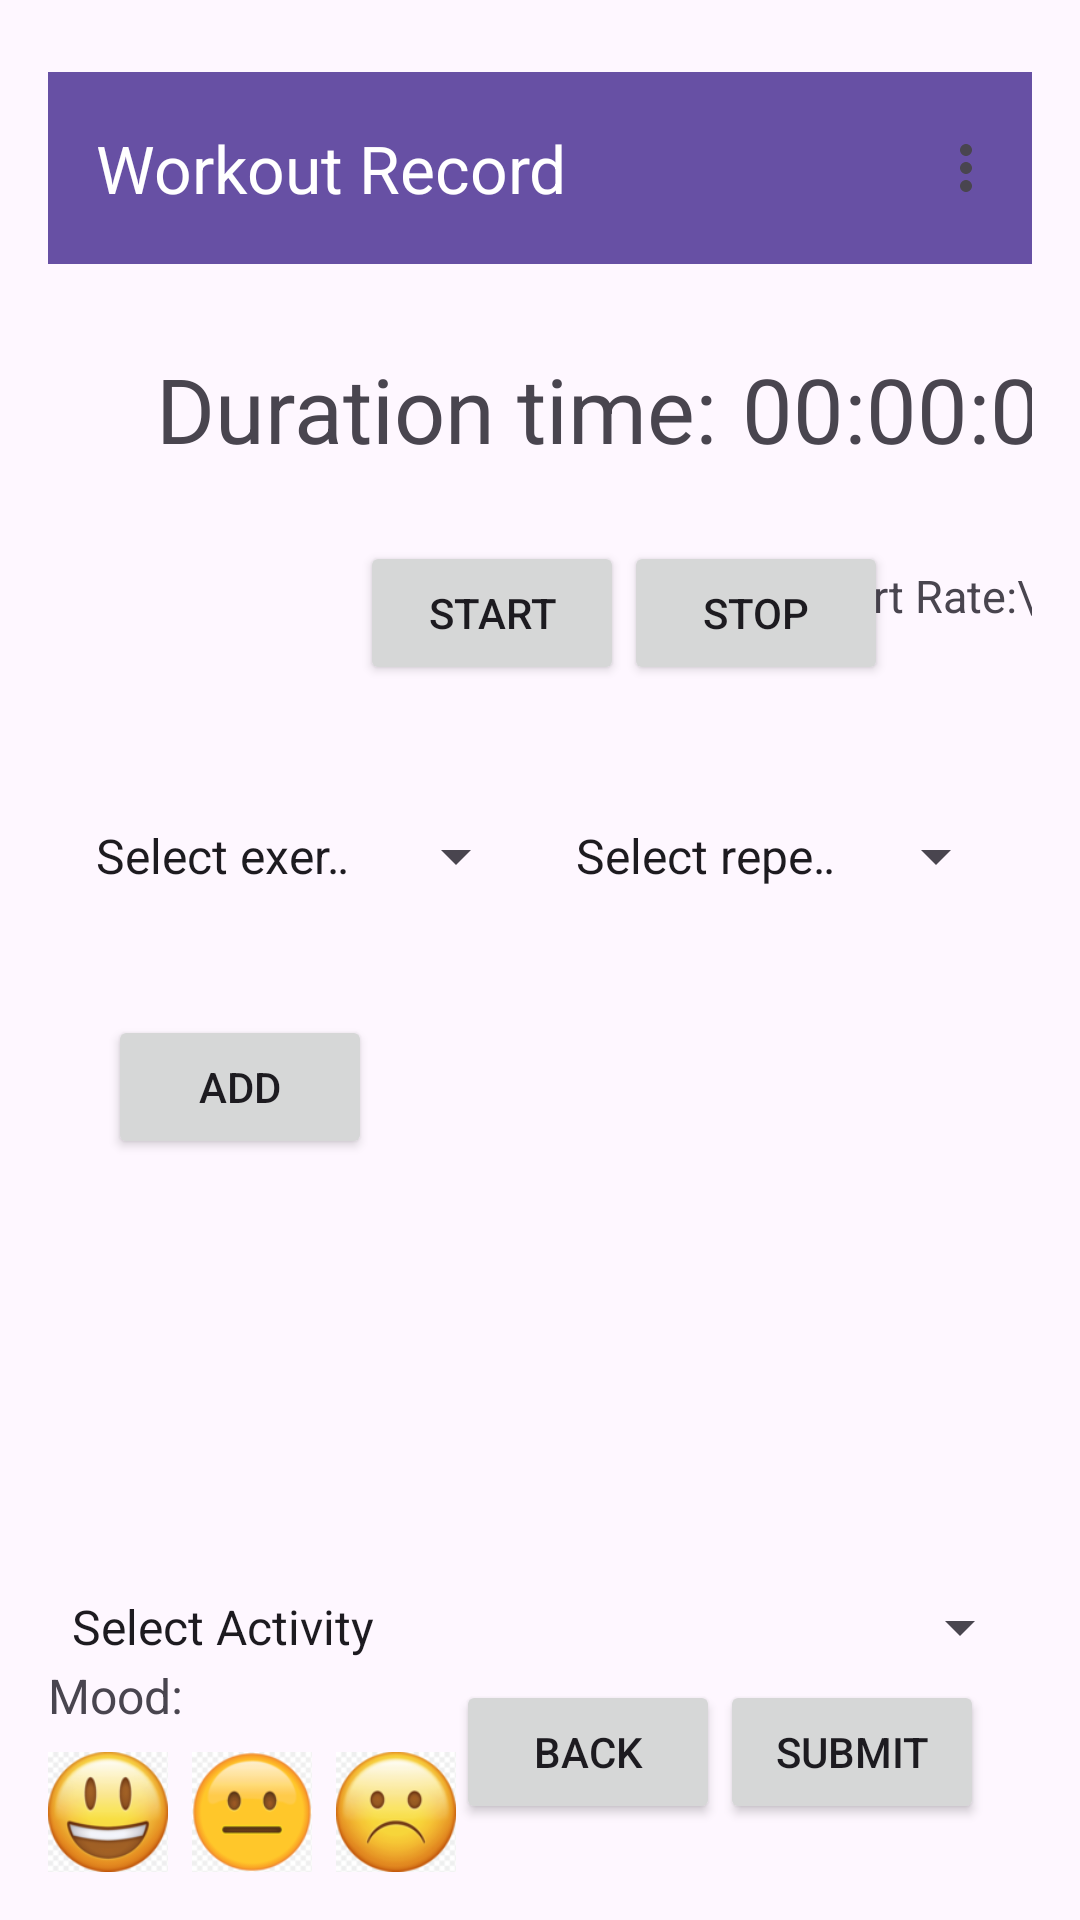

The Android layout XML behind this screen, and the referenced resources:
<!-- AndroidManifest.xml: application theme Theme.HealthApp -->
<!-- res/layout/recordingworkout_screen.xml -->
<?xml version="1.0" encoding="utf-8"?>
<androidx.constraintlayout.widget.ConstraintLayout xmlns:android="http://schemas.android.com/apk/res/android"
    xmlns:app="http://schemas.android.com/apk/res-auto"
    android:layout_width="match_parent"
    android:layout_height="match_parent"
    xmlns:tools="http://schemas.android.com/tools"
    android:padding="@dimen/margin_medium">

    
    <androidx.appcompat.widget.Toolbar
        android:id="@+id/toolbar_menu"
        android:layout_width="0dp"
        android:layout_height="?attr/actionBarSize"
        android:layout_marginTop="8dp"
        android:background="?attr/colorPrimary"
        app:layout_constraintEnd_toEndOf="parent"
        app:layout_constraintStart_toStartOf="parent"
        app:layout_constraintTop_toTopOf="parent"
        app:menu="@menu/toolbar_menu"
        app:title="Workout Record"
        app:titleTextColor="@android:color/white" />

    <TextView
        android:id="@+id/heart_rate_text"
        android:layout_width="wrap_content"
        android:layout_height="wrap_content"
        android:layout_marginTop="32dp"
        android:text="Heart Rate:\n -- BPM"
        android:textSize="15sp"
        app:layout_constraintEnd_toEndOf="parent"
        app:layout_constraintHorizontal_bias="0.36"
        app:layout_constraintStart_toEndOf="@+id/stop_button"
        app:layout_constraintTop_toBottomOf="@id/timer_text" />

                

    <TextView
        android:id="@+id/duration_label"
        android:layout_width="wrap_content"
        android:layout_height="wrap_content"
        android:layout_marginStart="36dp"
        android:layout_marginTop="100dp"
        android:text="Duration time:"
        android:textSize="30sp"
        app:layout_constraintStart_toStartOf="parent"
        app:layout_constraintTop_toTopOf="parent" />

    <TextView
                android:id="@+id/timer_text"
                android:layout_width="wrap_content"
                android:layout_height="wrap_content"
                android:layout_marginStart="@dimen/margin_small"
                android:text="00:00:00"
                android:textSize="30sp"
                app:layout_constraintStart_toEndOf="@id/duration_label"
                app:layout_constraintTop_toTopOf="@id/duration_label" />

    <Button
        android:id="@+id/start_button"
        android:layout_width="wrap_content"
        android:layout_height="@dimen/button_height"
        android:layout_marginStart="104dp"
        android:layout_marginTop="24dp"
        android:text="Start"
        app:layout_constraintStart_toStartOf="parent"
        app:layout_constraintTop_toBottomOf="@id/duration_label" />

    <Button
                android:id="@+id/stop_button"
                android:layout_width="wrap_content"
                android:layout_height="@dimen/button_height"
                android:layout_marginTop="24dp"
                android:text="Stop"
                app:layout_constraintStart_toEndOf="@id/start_button"
                app:layout_constraintTop_toBottomOf="@id/duration_label" />

            
            <LinearLayout
                android:id="@+id/workout_sets_container"
                android:layout_width="0dp"
                android:layout_height="wrap_content"
                android:orientation="vertical"
                app:layout_constraintTop_toBottomOf="@id/start_button"
                app:layout_constraintStart_toStartOf="parent"
                app:layout_constraintEnd_toEndOf="parent"
                android:layout_marginTop="24dp">

                
                <LinearLayout
                    android:layout_width="match_parent"
                    android:layout_height="match_parent"
                    android:orientation="horizontal"
                    android:padding="8dp">

                    <Spinner
                        android:id="@+id/workout_type_spinner_0"
                        android:layout_width="0dp"
                        android:layout_height="50dp"
                        android:layout_weight="1"
                        android:entries="@array/workout_types"
                        android:spinnerMode="dropdown" />

                    <Spinner
                        android:id="@+id/repetition_spinner_0"
                        android:layout_width="0dp"
                        android:layout_height="50dp"
                        android:layout_marginStart="8dp"
                        android:layout_weight="1"
                        android:entries="@array/repetitions"
                        android:spinnerMode="dropdown" />

                </LinearLayout>

            </LinearLayout>

            

    
    <Button
        android:id="@+id/add_button"
        android:layout_width="wrap_content"
        android:layout_height="@dimen/button_height"
        android:layout_marginStart="20dp"
        android:layout_marginTop="20dp"
        android:text="Add"
        app:layout_constraintStart_toStartOf="parent"
        app:layout_constraintTop_toBottomOf="@id/workout_sets_container" />
    <Spinner
        android:id="@+id/sp_activity_type"
        android:layout_width="match_parent"
        android:layout_height="wrap_content"
        android:entries="@array/activity_types"
        android:prompt="@string/select_activity_prompt"
        app:layout_constraintBottom_toTopOf="@+id/mood_label"
        tools:layout_editor_absoluteX="16dp" />

    <TextView
                android:id="@+id/mood_label"
                android:layout_width="wrap_content"
                android:layout_height="wrap_content"
                android:text="Mood:"
                android:textSize="@dimen/text_size_normal"
                app:layout_constraintBottom_toTopOf="@id/mood_happy"
                app:layout_constraintStart_toStartOf="parent"
                android:layout_marginBottom="8dp" />

    <ImageView
        android:id="@+id/mood_happy"
        android:layout_width="40dp"
        android:layout_height="40dp"
        android:src="@drawable/happy_icon"
        app:layout_constraintBottom_toBottomOf="parent"
        app:layout_constraintStart_toStartOf="parent" />

            <ImageView
                android:id="@+id/mood_neutral"
                android:layout_width="40dp"
                android:layout_height="40dp"
                android:src="@drawable/neutral_icon"
                app:layout_constraintBottom_toBottomOf="@id/mood_happy"
                app:layout_constraintStart_toEndOf="@id/mood_happy"
                android:layout_marginStart="8dp" />

            <ImageView
                android:id="@+id/mood_sad"
                android:layout_width="40dp"
                android:layout_height="40dp"
                android:src="@drawable/bad_icon"
                app:layout_constraintBottom_toBottomOf="@id/mood_happy"
                app:layout_constraintStart_toEndOf="@id/mood_neutral"
                android:layout_marginStart="8dp" />

            
            <Button
                android:id="@+id/back_button"
                android:layout_width="wrap_content"
                android:layout_height="@dimen/button_height"
                android:layout_marginBottom="@dimen/margin_medium"
                android:text="Back"
                app:layout_constraintBottom_toBottomOf="parent"
                app:layout_constraintEnd_toStartOf="@id/submit_button" />

            <Button
                android:id="@+id/submit_button"
                android:layout_width="wrap_content"
                android:layout_height="@dimen/button_height"
                android:text="Submit"
                app:layout_constraintBottom_toBottomOf="parent"
                app:layout_constraintEnd_toEndOf="parent"
                android:layout_marginBottom="@dimen/margin_medium"
                android:layout_marginEnd="@dimen/margin_medium" />

        </androidx.constraintlayout.widget.ConstraintLayout>
<!-- resources referenced by this layout -->
<resources>
  <string-array name="activity_types">
          <item>Select Activity</item>
          <item>Workout</item>
          <item>Rehabilitation</item>
          <item>Cycling</item>
          <item>Swimming</item>
          <item>KeepFit</item>
          <item>Gym</item>
          <item>Entertainment</item>
          <item>Skipping</item>
          <item>Sprint</item>
          <item>Running</item>
          <item>Ball</item>
          <item>Climbing</item>
          <item>Yoga</item>
          <item>Weightlifting</item>
      </string-array>
  <string-array name="repetitions">
          <item>Select repetition</item>
          <item>5</item>
          <item>10</item>
          <item>15</item>
          <item>20</item>
          <item>25</item>
          <item>30</item>
          <item>35</item>
          <item>40</item>
          <item>45</item>
          <item>50</item>
      </string-array>
  <string-array name="workout_types">
          <item>Select exercise</item>
          <item>Sit-up</item>
          <item>Push-up</item>
          <item>High bar</item>
          <item>Parallel bar</item>
          <item>Pull-up</item>
      </string-array>
  <dimen name="button_height">48dp</dimen>
  <dimen name="margin_medium">16dp</dimen>
  <dimen name="margin_small">8dp</dimen>
  <dimen name="text_size_normal">16sp</dimen>
  <!-- drawable bad_icon: png bitmap (drawable, 12508 bytes) -->
  <!-- drawable happy_icon: png bitmap (drawable, 13777 bytes) -->
  <!-- drawable neutral_icon: png bitmap (drawable, 8230 bytes) -->
  <string name="select_activity_prompt">Choose the activity type</string>
  <style name="Theme.HealthApp" parent="Base.Theme.HealthApp" />
  <style name="Base.Theme.HealthApp" parent="Theme.Material3.DayNight.NoActionBar">
          
          
      </style>
</resources>
